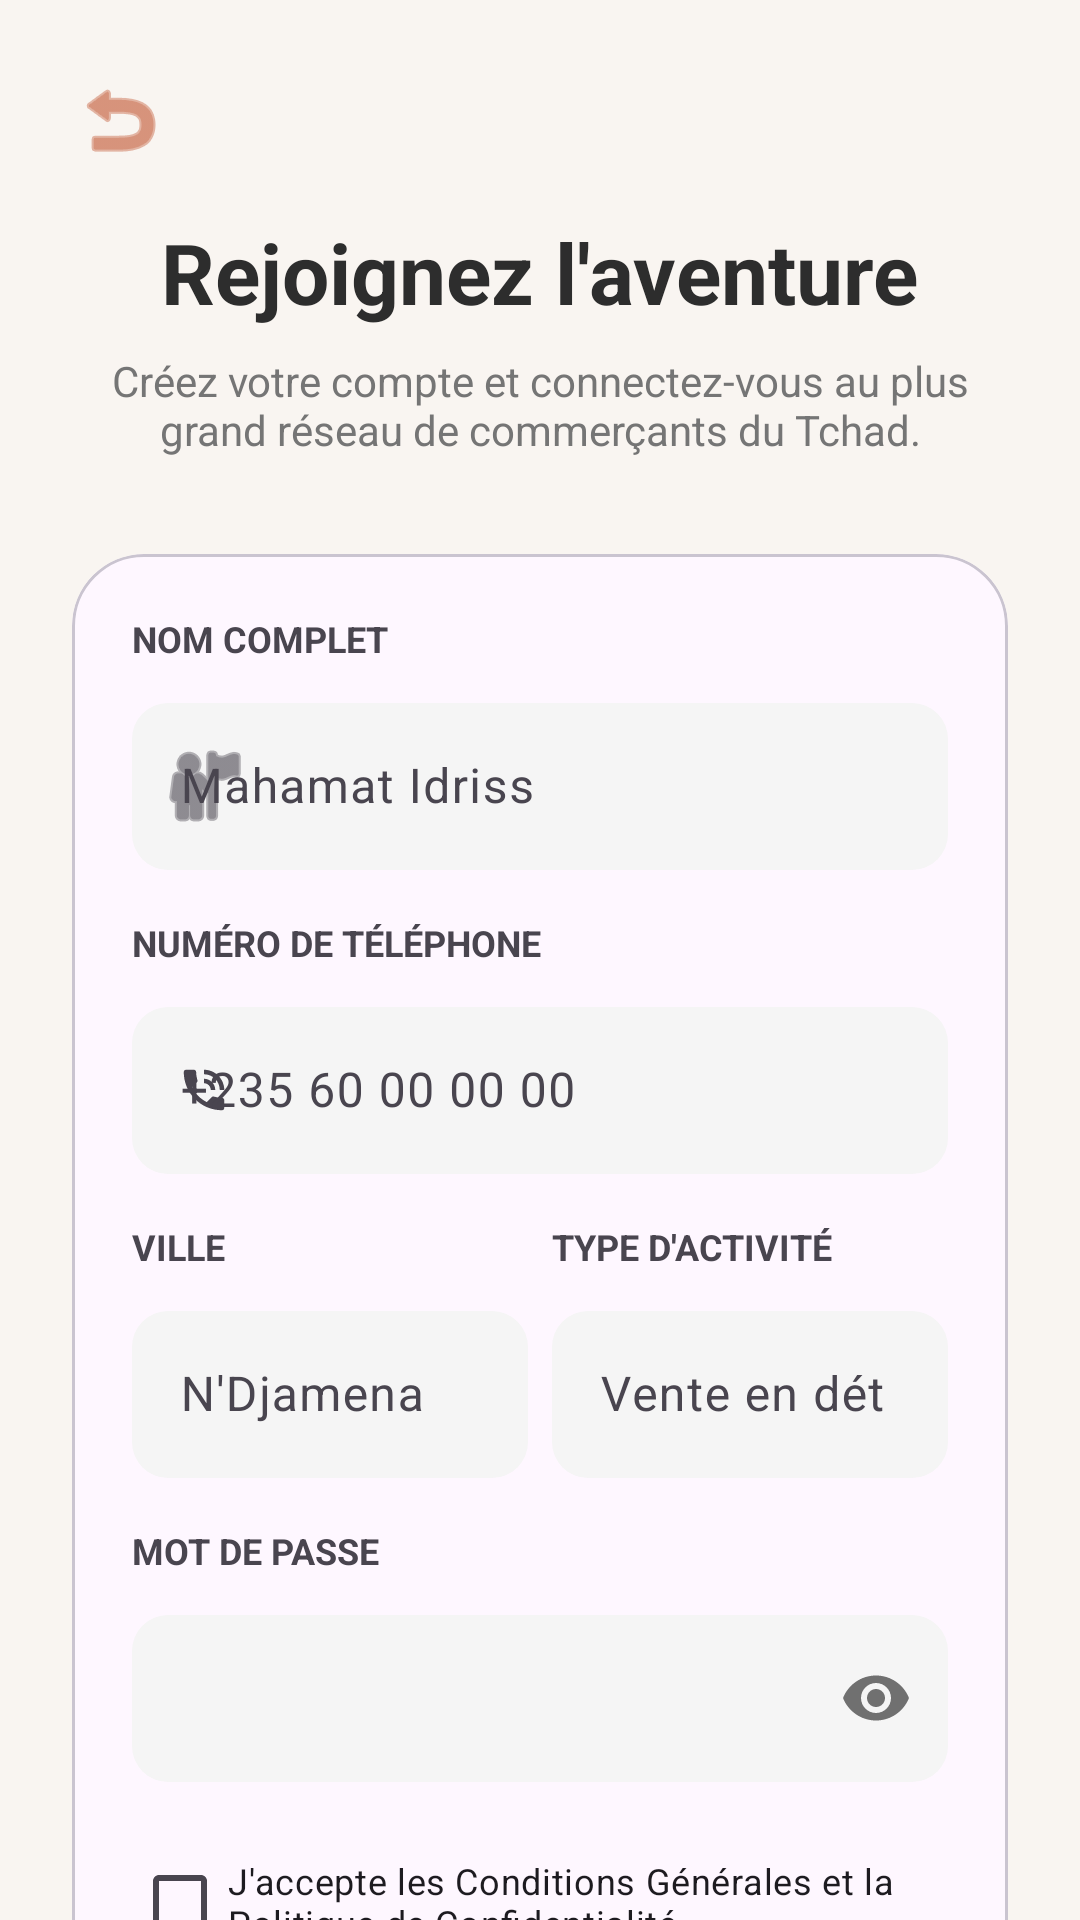

Reconstruct the res/layout file that produces this screen, plus the resources it refers to.
<!-- AndroidManifest.xml: application theme Theme.MarcheTchad -->
<!-- res/layout/activity_signup.xml -->
<?xml version="1.0" encoding="utf-8"?>
<androidx.core.widget.NestedScrollView xmlns:android="http://schemas.android.com/apk/res/android"
    xmlns:app="http://schemas.android.com/apk/res-auto"
    android:layout_width="match_parent"
    android:layout_height="match_parent"
    android:background="@color/background_beige">

    <LinearLayout
        android:layout_width="match_parent"
        android:layout_height="wrap_content"
        android:orientation="vertical"
        android:padding="24dp">

        <ImageView
            android:id="@+id/iv_back"
            android:layout_width="wrap_content"
            android:layout_height="wrap_content"
            android:src="@android:drawable/ic_menu_revert"
            app:tint="@color/primary_orange" />

        <TextView
            android:layout_width="wrap_content"
            android:layout_height="wrap_content"
            android:layout_gravity="center"
            android:layout_marginTop="16dp"
            android:text="Rejoignez l'aventure"
            android:textColor="@color/text_dark"
            android:textSize="28sp"
            android:textStyle="bold" />

        <TextView
            android:layout_width="match_parent"
            android:layout_height="wrap_content"
            android:layout_marginTop="8dp"
            android:gravity="center"
            android:text="Créez votre compte et connectez-vous au plus grand réseau de commerçants du Tchad."
            android:textColor="@color/text_grey" />

        <com.google.android.material.card.MaterialCardView
            android:layout_width="match_parent"
            android:layout_height="wrap_content"
            android:layout_marginTop="32dp"
            app:cardCornerRadius="24dp">

            <LinearLayout
                android:layout_width="match_parent"
                android:layout_height="wrap_content"
                android:orientation="vertical"
                android:padding="20dp">

                <TextView
                    android:layout_width="wrap_content"
                    android:layout_height="wrap_content"
                    android:text="NOM COMPLET"
                    android:textSize="12sp"
                    android:textStyle="bold" />

                <com.google.android.material.textfield.TextInputLayout
                    android:layout_width="match_parent"
                    android:layout_height="wrap_content"
                    android:layout_marginTop="8dp"
                    app:boxBackgroundColor="#F5F5F5"
                    app:boxCornerRadiusBottomEnd="12dp"
                    app:boxCornerRadiusBottomStart="12dp"
                    app:boxCornerRadiusTopEnd="12dp"
                    app:boxCornerRadiusTopStart="12dp"
                    app:boxStrokeWidth="0dp"
                    app:startIconDrawable="@android:drawable/ic_menu_myplaces">
                    <com.google.android.material.textfield.TextInputEditText
                        android:layout_width="match_parent"
                        android:layout_height="wrap_content"
                        android:hint="Mahamat Idriss" />
                </com.google.android.material.textfield.TextInputLayout>

                <TextView
                    android:layout_width="wrap_content"
                    android:layout_height="wrap_content"
                    android:layout_marginTop="16dp"
                    android:text="NUMÉRO DE TÉLÉPHONE"
                    android:textSize="12sp"
                    android:textStyle="bold" />

                <com.google.android.material.textfield.TextInputLayout
                    android:layout_width="match_parent"
                    android:layout_height="wrap_content"
                    android:layout_marginTop="8dp"
                    app:boxBackgroundColor="#F5F5F5"
                    app:boxCornerRadiusBottomEnd="12dp"
                    app:boxCornerRadiusBottomStart="12dp"
                    app:boxCornerRadiusTopEnd="12dp"
                    app:boxCornerRadiusTopStart="12dp"
                    app:boxStrokeWidth="0dp"
                    app:startIconDrawable="@android:drawable/stat_sys_speakerphone">
                    <com.google.android.material.textfield.TextInputEditText
                        android:layout_width="match_parent"
                        android:layout_height="wrap_content"
                        android:inputType="phone"
                        android:hint="+235 60 00 00 00" />
                </com.google.android.material.textfield.TextInputLayout>

                <LinearLayout
                    android:layout_width="match_parent"
                    android:layout_height="wrap_content"
                    android:layout_marginTop="16dp"
                    android:orientation="horizontal">

                    <LinearLayout
                        android:layout_width="0dp"
                        android:layout_height="wrap_content"
                        android:layout_weight="1"
                        android:layout_marginEnd="4dp"
                        android:orientation="vertical">
                        <TextView
                            android:layout_width="wrap_content"
                            android:layout_height="wrap_content"
                            android:text="VILLE"
                            android:textSize="12sp"
                            android:textStyle="bold" />
                        <com.google.android.material.textfield.TextInputLayout
                            android:layout_width="match_parent"
                            android:layout_height="wrap_content"
                            android:layout_marginTop="8dp"
                            app:boxBackgroundColor="#F5F5F5"
                            app:boxCornerRadiusBottomEnd="12dp"
                            app:boxCornerRadiusBottomStart="12dp"
                            app:boxCornerRadiusTopEnd="12dp"
                            app:boxCornerRadiusTopStart="12dp"
                            app:boxStrokeWidth="0dp">
                            <com.google.android.material.textfield.TextInputEditText
                                android:layout_width="match_parent"
                                android:layout_height="wrap_content"
                                android:hint="N'Djamena" />
                        </com.google.android.material.textfield.TextInputLayout>
                    </LinearLayout>

                    <LinearLayout
                        android:layout_width="0dp"
                        android:layout_height="wrap_content"
                        android:layout_weight="1"
                        android:layout_marginStart="4dp"
                        android:orientation="vertical">
                        <TextView
                            android:layout_width="wrap_content"
                            android:layout_height="wrap_content"
                            android:text="TYPE D'ACTIVITÉ"
                            android:textSize="12sp"
                            android:textStyle="bold" />
                        <com.google.android.material.textfield.TextInputLayout
                            android:layout_width="match_parent"
                            android:layout_height="wrap_content"
                            android:layout_marginTop="8dp"
                            app:boxBackgroundColor="#F5F5F5"
                            app:boxCornerRadiusBottomEnd="12dp"
                            app:boxCornerRadiusBottomStart="12dp"
                            app:boxCornerRadiusTopEnd="12dp"
                            app:boxCornerRadiusTopStart="12dp"
                            app:boxStrokeWidth="0dp">
                            <com.google.android.material.textfield.TextInputEditText
                                android:layout_width="match_parent"
                                android:layout_height="wrap_content"
                                android:hint="Vente en dét" />
                        </com.google.android.material.textfield.TextInputLayout>
                    </LinearLayout>
                </LinearLayout>

                <TextView
                    android:layout_width="wrap_content"
                    android:layout_height="wrap_content"
                    android:layout_marginTop="16dp"
                    android:text="MOT DE PASSE"
                    android:textSize="12sp"
                    android:textStyle="bold" />

                <com.google.android.material.textfield.TextInputLayout
                    android:layout_width="match_parent"
                    android:layout_height="wrap_content"
                    android:layout_marginTop="8dp"
                    app:boxBackgroundColor="#F5F5F5"
                    app:boxCornerRadiusBottomEnd="12dp"
                    app:boxCornerRadiusBottomStart="12dp"
                    app:boxCornerRadiusTopEnd="12dp"
                    app:boxCornerRadiusTopStart="12dp"
                    app:boxStrokeWidth="0dp"
                    app:passwordToggleEnabled="true">
                    <com.google.android.material.textfield.TextInputEditText
                        android:layout_width="match_parent"
                        android:layout_height="wrap_content"
                        android:inputType="textPassword" />
                </com.google.android.material.textfield.TextInputLayout>

                <com.google.android.material.checkbox.MaterialCheckBox
                    android:layout_width="match_parent"
                    android:layout_height="wrap_content"
                    android:layout_marginTop="16dp"
                    android:text="J'accepte les Conditions Générales et la Politique de Confidentialité."
                    android:textSize="12sp" />

                <com.google.android.material.button.MaterialButton
                    android:id="@+id/btn_signup"
                    android:layout_width="match_parent"
                    android:layout_height="64dp"
                    android:layout_marginTop="24dp"
                    android:backgroundTint="@color/primary_orange"
                    android:text="Créer mon Compte"
                    android:textAllCaps="false"
                    app:cornerRadius="16dp"
                    app:icon="@android:drawable/ic_menu_send"
                    app:iconGravity="textEnd" />

            </LinearLayout>
        </com.google.android.material.card.MaterialCardView>

        <TextView
            android:id="@+id/tv_login_link"
            android:layout_width="wrap_content"
            android:layout_height="wrap_content"
            android:layout_gravity="center"
            android:layout_marginTop="24dp"
            android:text="Déjà membre ? Connectez-vous"
            android:layout_marginBottom="40dp"/>

    </LinearLayout>
</androidx.core.widget.NestedScrollView>
<!-- resources referenced by this layout -->
<resources>
  <color name="background_beige">#F9F5F1</color>
  <color name="primary_orange">#C0522D</color>
  <color name="text_dark">#2D2D2D</color>
  <color name="text_grey">#757575</color>
  <style name="Theme.MarcheTchad" parent="Base.Theme.MarcheTchad" />
  <style name="Base.Theme.MarcheTchad" parent="Theme.Material3.DayNight.NoActionBar">
          <item name="colorPrimary">@color/primary_orange</item>
          <item name="android:windowBackground">@color/background_beige</item>
          <item name="colorPrimaryVariant">@color/primary_orange_dark</item>
          <item name="colorSecondary">@color/secondary_blue</item>
      </style>
  <color name="primary_orange_dark">#A04122</color>
  <color name="secondary_blue">#2E3B8E</color>
</resources>
